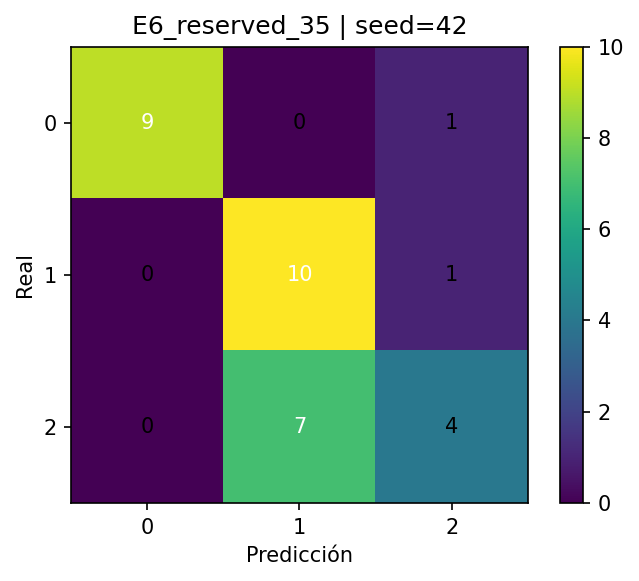

The file beside this chart, header and first rows:
, pred_0, pred_1, pred_2
real_0, 9, 0, 1
real_1, 0, 10, 1
real_2, 0, 7, 4
